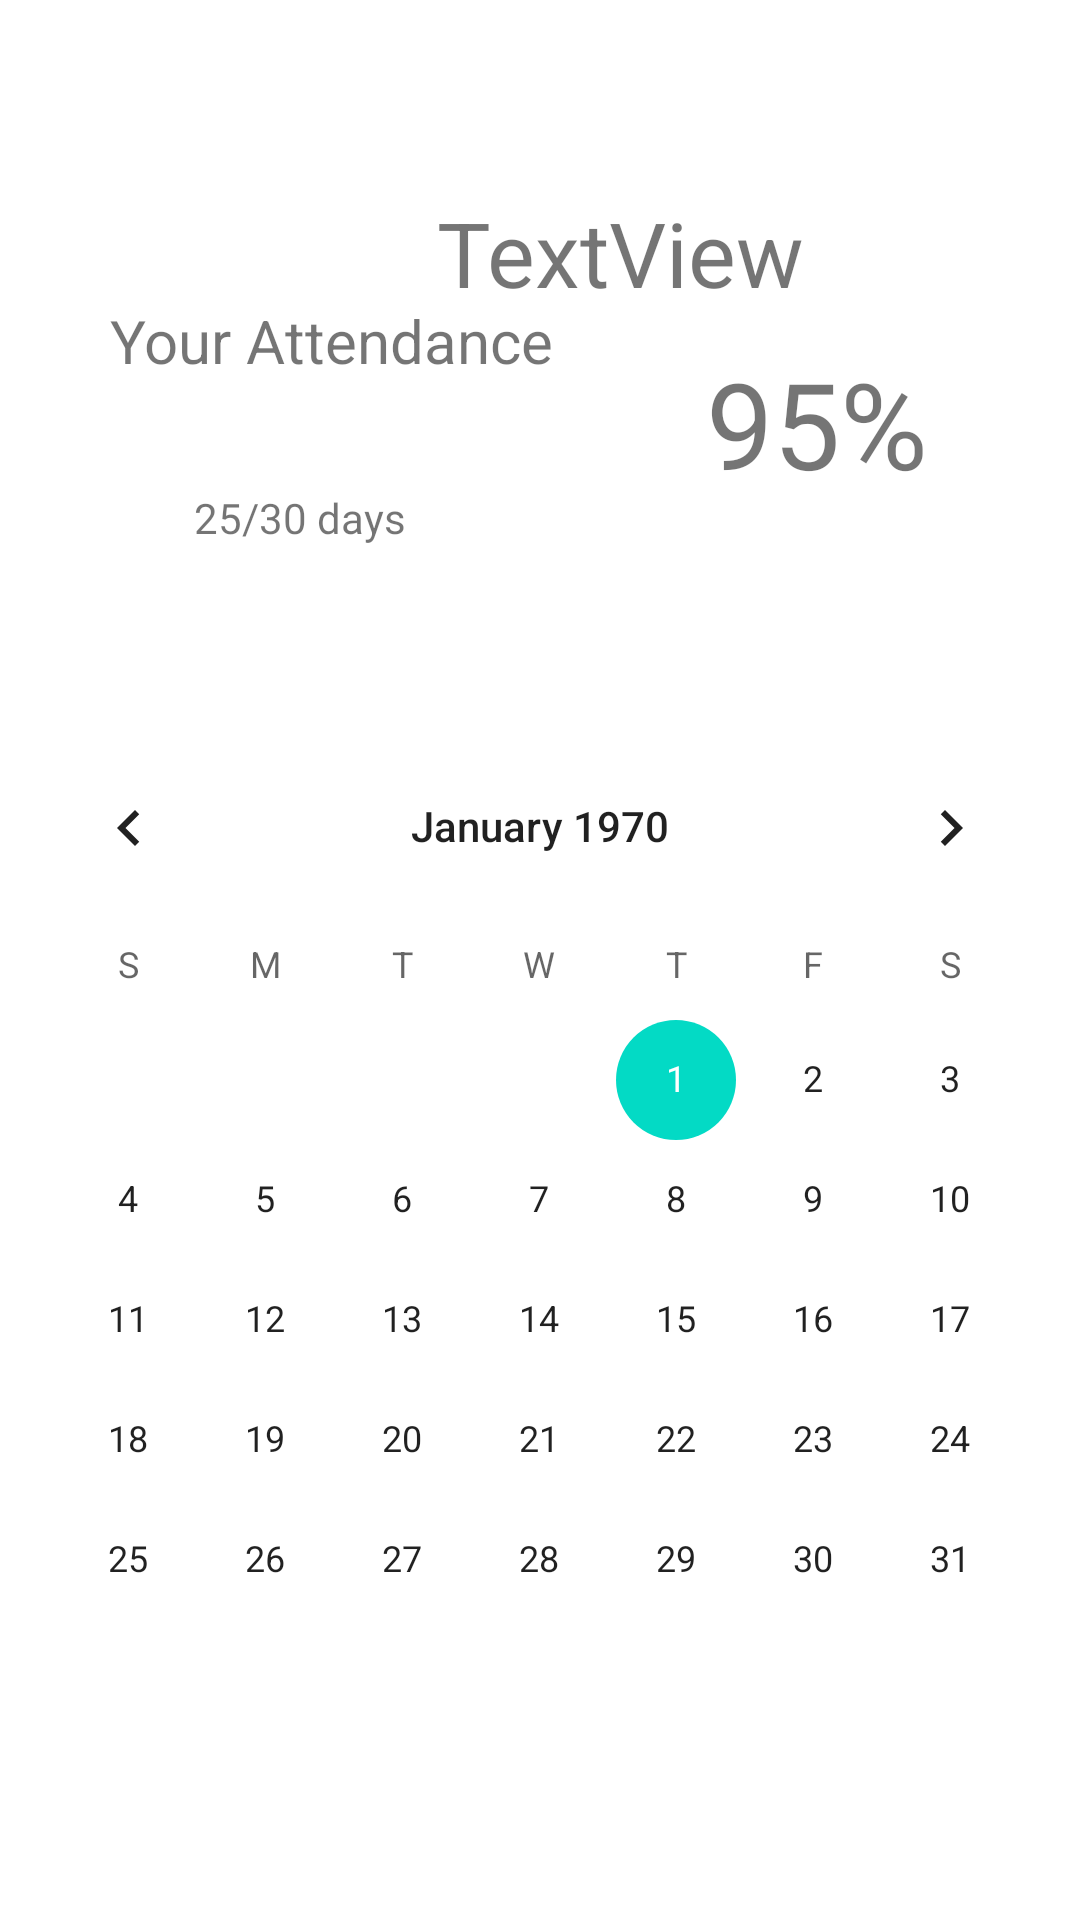

Write the Android layout XML for this screen, with the resource values it uses.
<!-- AndroidManifest.xml: application theme Theme.SchoolErp -->
<!-- res/layout/activity_attendance.xml -->
<?xml version="1.0" encoding="utf-8"?>
<androidx.constraintlayout.widget.ConstraintLayout xmlns:android="http://schemas.android.com/apk/res/android"
    xmlns:app="http://schemas.android.com/apk/res-auto"
    xmlns:tools="http://schemas.android.com/tools"
    android:layout_width="match_parent"
    android:layout_height="match_parent"
    tools:context=".AttendanceActivity">



    <CalendarView
        android:id="@+id/customCal"
        android:layout_width="match_parent"
        android:layout_height="wrap_content"
        app:layout_constraintBottom_toBottomOf="parent"
        app:layout_constraintEnd_toEndOf="parent"
        app:layout_constraintStart_toStartOf="parent"
        android:focusedMonthDateColor="@color/ResetPassword"
        app:layout_constraintTop_toBottomOf="@+id/textView3" />

    <ImageView
        android:id="@+id/imageView2"
        android:layout_width="wrap_content"
        android:layout_height="wrap_content"
        android:layout_marginTop="56dp"
        app:layout_constraintEnd_toEndOf="parent"
        app:layout_constraintHorizontal_bias="0.102"
        app:layout_constraintStart_toStartOf="parent"
        app:layout_constraintTop_toTopOf="parent"
        tools:srcCompat="@tools:sample/avatars" />

    <TextView
        android:id="@+id/textView"
        android:layout_width="wrap_content"
        android:layout_height="wrap_content"
        android:layout_marginTop="8dp"
        android:layout_marginEnd="92dp"
        android:text="TextView"
        android:textSize="30dp"
        app:layout_constraintEnd_toEndOf="parent"
        app:layout_constraintTop_toTopOf="@+id/imageView2" />

    <TextView
        android:id="@+id/textView2"
        android:layout_width="wrap_content"
        android:layout_height="wrap_content"
        android:layout_marginTop="44dp"
        android:text="Your Attendance"
        android:textSize="20dp"
        app:layout_constraintStart_toStartOf="@+id/imageView2"
        app:layout_constraintTop_toBottomOf="@+id/imageView2" />

    <TextView
        android:id="@+id/textView3"
        android:layout_width="wrap_content"
        android:layout_height="wrap_content"
        android:layout_marginStart="28dp"
        android:layout_marginTop="36dp"
        android:text="25/30 days"
        app:layout_constraintStart_toStartOf="@+id/textView2"
        app:layout_constraintTop_toBottomOf="@+id/textView2" />

    <TextView
        android:id="@+id/textView4"
        android:layout_width="wrap_content"
        android:layout_height="wrap_content"
        android:text="95%"
        android:textSize="40dp"
        app:layout_constraintBottom_toBottomOf="@+id/textView3"
        app:layout_constraintEnd_toEndOf="parent"
        app:layout_constraintStart_toEndOf="@+id/textView2"
        app:layout_constraintTop_toTopOf="@+id/textView2" />
</androidx.constraintlayout.widget.ConstraintLayout>
<!-- resources referenced by this layout -->
<resources>
  <color name="ResetPassword">#9E4784</color>
  <style name="Theme.SchoolErp" parent="Theme.MaterialComponents.DayNight.NoActionBar">
          
          <item name="colorPrimary">@color/purple_500</item>
          <item name="colorPrimaryVariant">@color/purple_700</item>
          <item name="colorOnPrimary">@color/white</item>
          
          <item name="colorSecondary">@color/teal_200</item>
          <item name="colorSecondaryVariant">@color/teal_700</item>
          <item name="colorOnSecondary">@color/black</item>
          
          <item name="android:statusBarColor">?attr/colorPrimaryVariant</item>
          
      </style>
  <color name="purple_500">#FF6200EE</color>
  <color name="purple_700">#FF3700B3</color>
  <color name="white">#FFFFFFFF</color>
  <color name="teal_200">#FF03DAC5</color>
  <color name="teal_700">#FF018786</color>
  <color name="black">#FF000000</color>
</resources>
